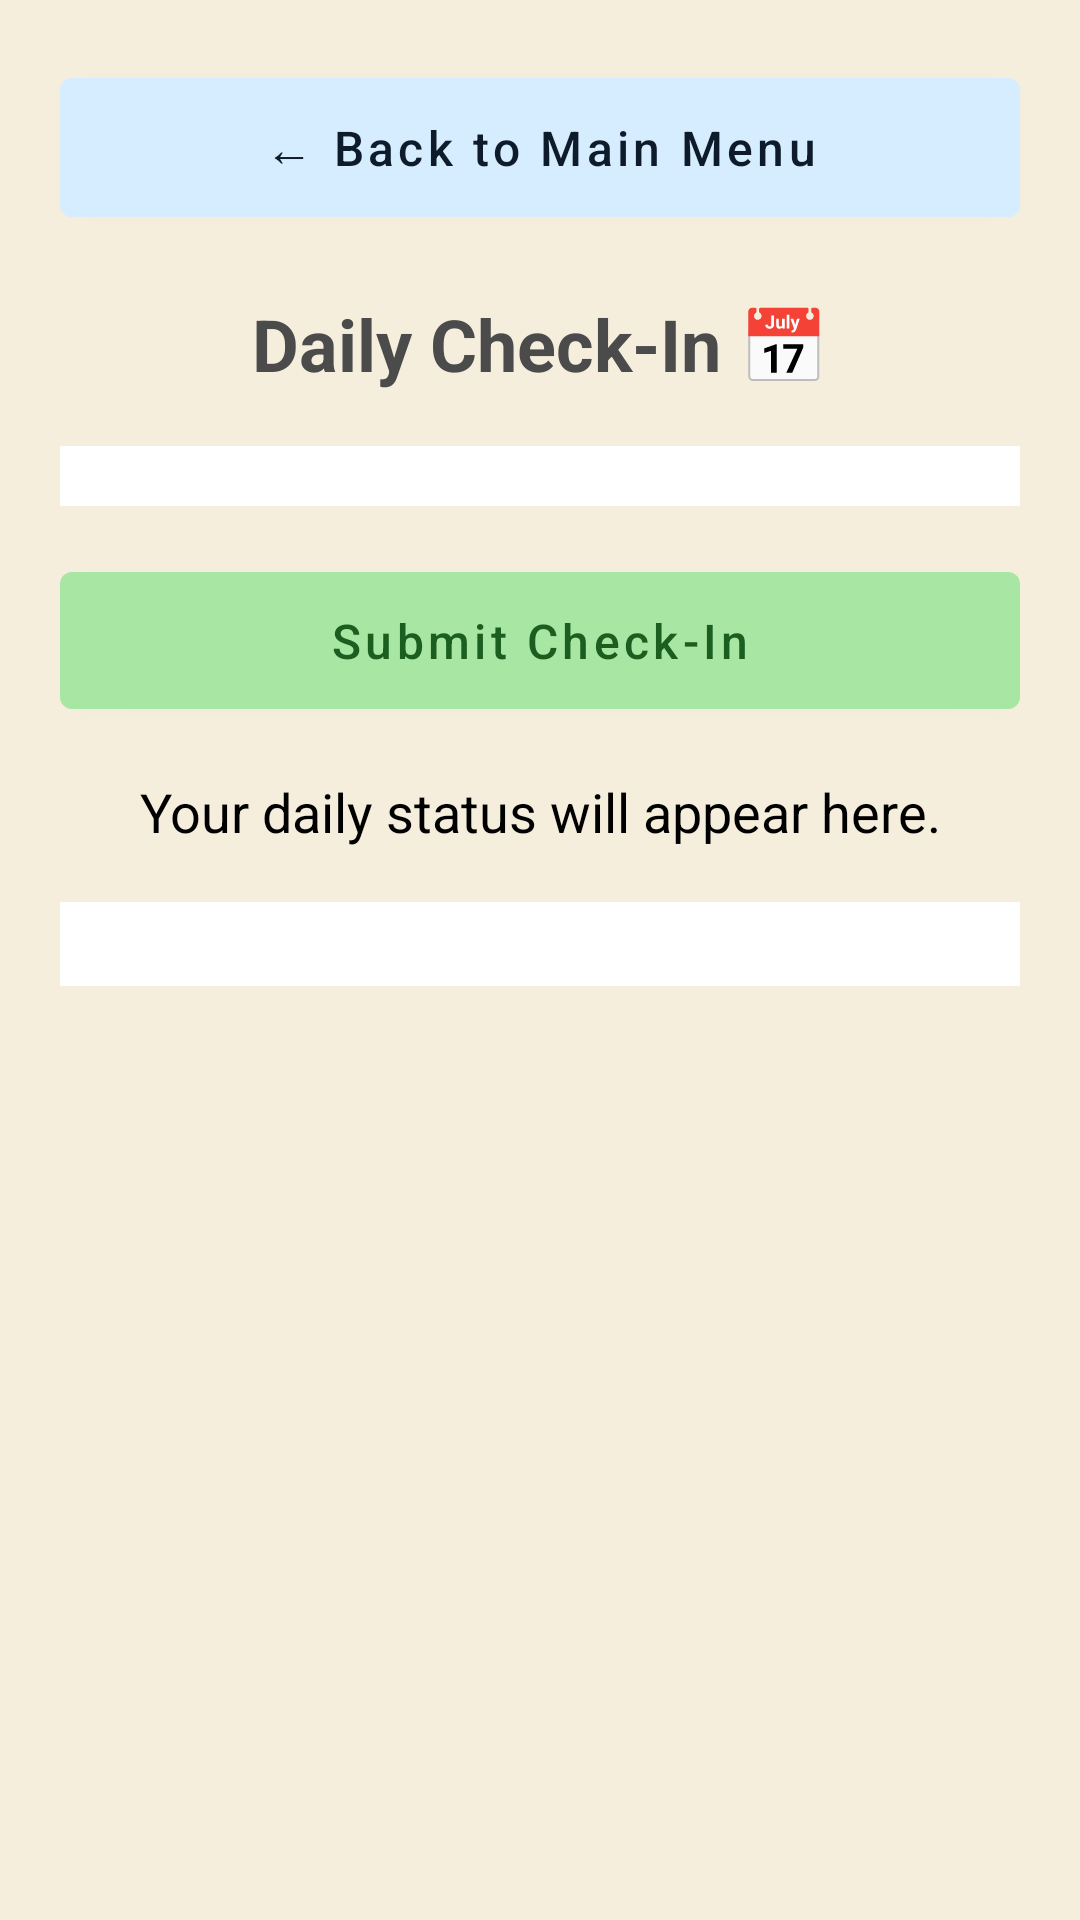

Here is an Android app screen rendered from its layout file. Give the layout XML and the strings, colors and styles it references.
<!-- AndroidManifest.xml: application theme Theme.ElderlyCareAppFinal -->
<!-- res/layout/activity_checkin.xml -->
<?xml version="1.0" encoding="utf-8"?>
<ScrollView xmlns:android="http://schemas.android.com/apk/res/android"
    xmlns:app="http://schemas.android.com/apk/res-auto"
    android:layout_width="match_parent"
    android:layout_height="match_parent"
    android:background="#F5EEDC"
    android:padding="20dp">

    <LinearLayout
        android:layout_width="match_parent"
        android:layout_height="wrap_content"
        android:orientation="vertical"
        android:gravity="center_horizontal">

        
        <com.google.android.material.button.MaterialButton
            android:id="@+id/backBtn"
            android:layout_width="match_parent"
            android:layout_height="wrap_content"
            android:text="← Back to Main Menu"
            android:textAllCaps="false"
            android:textSize="16sp"
            android:textColor="#0D1B2A"
            android:padding="12dp"
            android:layout_marginBottom="20dp"
            app:backgroundTint="#D6ECFF" />

        
        <TextView
            android:id="@+id/dateText"
            android:layout_width="match_parent"
            android:layout_height="wrap_content"
            android:text="Daily Check-In 📅"
            android:gravity="center"
            android:textSize="24sp"
            android:textStyle="bold"
            android:textColor="#4B4B4B"
            android:layout_marginBottom="18dp" />

        
        <Spinner
            android:id="@+id/statusSpinner"
            android:layout_width="match_parent"
            android:layout_height="wrap_content"
            android:layout_marginBottom="16dp"
            android:padding="10dp"
            android:background="#FFFFFF" />

        
        <com.google.android.material.button.MaterialButton
            android:id="@+id/checkInButton"
            android:layout_width="match_parent"
            android:layout_height="wrap_content"
            android:text="Submit Check-In"
            android:textAllCaps="false"
            android:textSize="16sp"
            android:textColor="#1B5E20"
            android:padding="12dp"
            android:layout_marginBottom="16dp"
            app:backgroundTint="#A8E6A3" />

        
        <TextView
            android:id="@+id/statusMessage"
            android:layout_width="match_parent"
            android:layout_height="wrap_content"
            android:text="Your daily status will appear here."
            android:textColor="@color/black"
            android:textSize="18sp"
            android:gravity="center"
            android:layout_marginBottom="18dp" />

        
        <LinearLayout
            android:id="@+id/checkinContainer"
            android:layout_width="match_parent"
            android:layout_height="wrap_content"
            android:background="#FFFFFF"
            android:padding="14dp"
            android:layout_marginBottom="16dp">

            <ListView
                android:id="@+id/checkinList"
                android:layout_width="match_parent"
                android:layout_height="match_parent"
                android:divider="@android:color/transparent"
                android:dividerHeight="10dp"/>
        </LinearLayout>

    </LinearLayout>
</ScrollView>
<!-- resources referenced by this layout -->
<resources>
  <color name="black">#FF000000</color>
  <style name="Theme.ElderlyCareAppFinal" parent="Theme.MaterialComponents.DayNight.DarkActionBar">
          
          <item name="colorPrimary">@color/purple_500</item>
          <item name="colorPrimaryVariant">@color/purple_700</item>
          <item name="colorOnPrimary">@color/white</item>
          
          <item name="colorSecondary">@color/teal_200</item>
          <item name="colorSecondaryVariant">@color/teal_700</item>
          <item name="colorOnSecondary">@color/black</item>
          
          <item name="android:statusBarColor">?attr/colorPrimaryVariant</item>
          
      </style>
  <color name="purple_500">#89C2D9</color>
  <color name="purple_700">#0D1B2A</color>
  <color name="white">#FFFFFFFF</color>
  <color name="teal_200">#BDE0FE</color>
  <color name="teal_700">#468FAF</color>
</resources>
